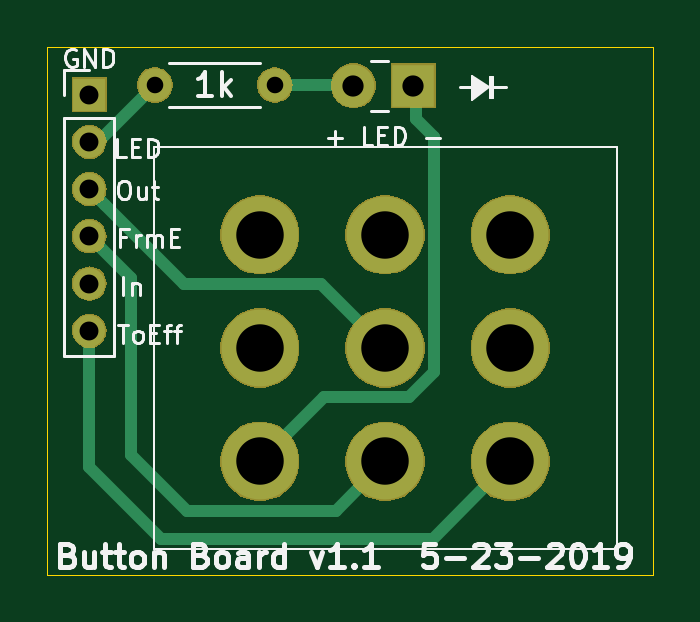
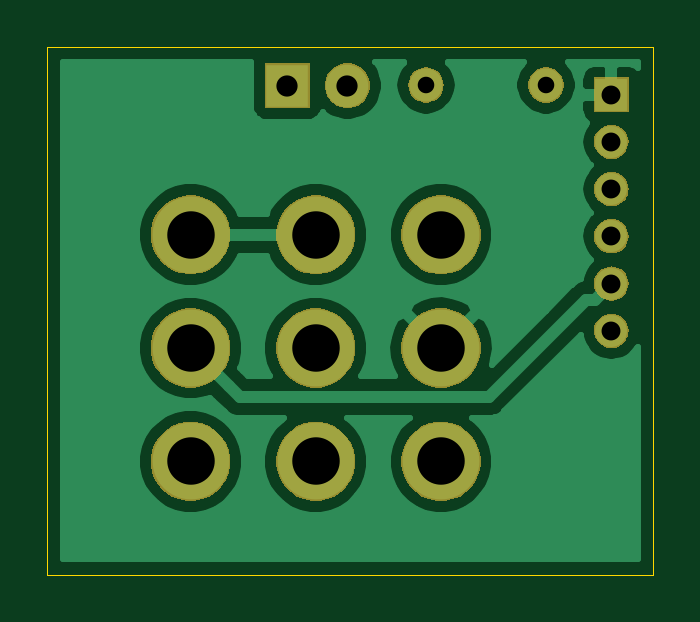
Circuit board: 9 layer files. Board 25.7 x 22.4 mm.
- bottom_copper: ButtonBoard-B_Cu.gbr (24912 bytes)
- bottom_mask: ButtonBoard-B_Mask.gbr (17947 bytes)
- bottom_silk: ButtonBoard-B_SilkS.gbr (498 bytes)
- outline: ButtonBoard-Edge_Cuts.gbr (680 bytes)
- top_copper: ButtonBoard-F_Cu.gbr (2385 bytes)
- top_mask: ButtonBoard-F_Mask.gbr (17947 bytes)
- top_silk: ButtonBoard-F_SilkS.gbr (13671 bytes)
- drill: ButtonBoard-NPTH.drl (293 bytes)
- drill: ButtonBoard-PTH.drl (618 bytes)

=== bottom_copper: ButtonBoard-B_Cu.gbr (24912 bytes, source omitted) ===
=== bottom_mask: ButtonBoard-B_Mask.gbr (17947 bytes, source omitted) ===
=== bottom_silk: ButtonBoard-B_SilkS.gbr ===
G04 #@! TF.GenerationSoftware,KiCad,Pcbnew,(5.1.2-1)-1*
G04 #@! TF.CreationDate,2019-05-23T08:12:27-07:00*
G04 #@! TF.ProjectId,ButtonBoard,42757474-6f6e-4426-9f61-72642e6b6963,rev?*
G04 #@! TF.SameCoordinates,Original*
G04 #@! TF.FileFunction,Legend,Bot*
G04 #@! TF.FilePolarity,Positive*
%FSLAX46Y46*%
G04 Gerber Fmt 4.6, Leading zero omitted, Abs format (unit mm)*
G04 Created by KiCad (PCBNEW (5.1.2-1)-1) date 2019-05-23 08:12:27*
%MOMM*%
%LPD*%
G04 APERTURE LIST*
G04 APERTURE END LIST*
M02*

=== outline: ButtonBoard-Edge_Cuts.gbr ===
G04 #@! TF.GenerationSoftware,KiCad,Pcbnew,(5.1.2-1)-1*
G04 #@! TF.CreationDate,2019-05-23T08:12:27-07:00*
G04 #@! TF.ProjectId,ButtonBoard,42757474-6f6e-4426-9f61-72642e6b6963,rev?*
G04 #@! TF.SameCoordinates,Original*
G04 #@! TF.FileFunction,Profile,NP*
%FSLAX46Y46*%
G04 Gerber Fmt 4.6, Leading zero omitted, Abs format (unit mm)*
G04 Created by KiCad (PCBNEW (5.1.2-1)-1) date 2019-05-23 08:12:27*
%MOMM*%
%LPD*%
G04 APERTURE LIST*
%ADD10C,0.050000*%
G04 APERTURE END LIST*
D10*
X73406000Y-47244000D02*
X99060000Y-47244000D01*
X73406000Y-69596000D02*
X73406000Y-47244000D01*
X99060000Y-69596000D02*
X73406000Y-69596000D01*
X99060000Y-47244000D02*
X99060000Y-69596000D01*
M02*

=== top_copper: ButtonBoard-F_Cu.gbr ===
G04 #@! TF.GenerationSoftware,KiCad,Pcbnew,(5.1.2-1)-1*
G04 #@! TF.CreationDate,2019-05-23T08:12:27-07:00*
G04 #@! TF.ProjectId,ButtonBoard,42757474-6f6e-4426-9f61-72642e6b6963,rev?*
G04 #@! TF.SameCoordinates,Original*
G04 #@! TF.FileFunction,Copper,L1,Top*
G04 #@! TF.FilePolarity,Positive*
%FSLAX46Y46*%
G04 Gerber Fmt 4.6, Leading zero omitted, Abs format (unit mm)*
G04 Created by KiCad (PCBNEW (5.1.2-1)-1) date 2019-05-23 08:12:27*
%MOMM*%
%LPD*%
G04 APERTURE LIST*
%ADD10C,3.250000*%
%ADD11R,1.800000X1.800000*%
%ADD12C,1.800000*%
%ADD13O,1.350000X1.350000*%
%ADD14R,1.350000X1.350000*%
%ADD15O,1.400000X1.400000*%
%ADD16C,1.400000*%
%ADD17C,0.508000*%
G04 APERTURE END LIST*
D10*
X82400000Y-55205000D03*
X82400000Y-60005000D03*
X82400000Y-64805000D03*
X87700000Y-55205000D03*
X87700000Y-60005000D03*
X87700000Y-64805000D03*
X93000000Y-55205000D03*
X93000000Y-60005000D03*
X93000000Y-64805000D03*
D11*
X88900000Y-48895000D03*
D12*
X86360000Y-48895000D03*
D13*
X75184000Y-59276000D03*
X75184000Y-57276000D03*
X75184000Y-55276000D03*
X75184000Y-53276000D03*
X75184000Y-51276000D03*
D14*
X75184000Y-49276000D03*
D15*
X83032600Y-48869600D03*
D16*
X77952600Y-48869600D03*
D17*
X86436200Y-48869600D02*
X86461600Y-48895000D01*
X83032600Y-48869600D02*
X86436200Y-48869600D01*
X89779001Y-61002921D02*
X89779001Y-51080401D01*
X88697921Y-62084001D02*
X89779001Y-61002921D01*
X85120999Y-62084001D02*
X88697921Y-62084001D01*
X89779001Y-51080401D02*
X89001600Y-50303000D01*
X82400000Y-64805000D02*
X85120999Y-62084001D01*
X89001600Y-48996600D02*
X88900000Y-48895000D01*
X89001600Y-50303000D02*
X89001600Y-48996600D01*
X75184000Y-59276000D02*
X75184000Y-65024000D01*
X75184000Y-65024000D02*
X78232000Y-68072000D01*
X89733000Y-68072000D02*
X93000000Y-64805000D01*
X78232000Y-68072000D02*
X89733000Y-68072000D01*
X93000000Y-60005000D02*
X93965000Y-59040000D01*
X85620999Y-66884001D02*
X79330001Y-66884001D01*
X87700000Y-64805000D02*
X85620999Y-66884001D01*
X79330001Y-66884001D02*
X76962000Y-64516000D01*
X76962000Y-57054000D02*
X75184000Y-55276000D01*
X76962000Y-64516000D02*
X76962000Y-57054000D01*
X75858999Y-53950999D02*
X75184000Y-53276000D01*
X79192001Y-57284001D02*
X75858999Y-53950999D01*
X84979001Y-57284001D02*
X79192001Y-57284001D01*
X87700000Y-60005000D02*
X84979001Y-57284001D01*
X75546200Y-51276000D02*
X77952600Y-48869600D01*
X75184000Y-51276000D02*
X75546200Y-51276000D01*
M02*

=== top_mask: ButtonBoard-F_Mask.gbr (17947 bytes, source omitted) ===
=== top_silk: ButtonBoard-F_SilkS.gbr (13671 bytes, source omitted) ===
=== drill: ButtonBoard-NPTH.drl ===
M48
; DRILL file {KiCad (5.1.2-1)-1} date Thursday, May 23, 2019 at 08:12:30 AM
; FORMAT={-:-/ absolute / inch / decimal}
; #@! TF.CreationDate,2019-05-23T08:12:30-07:00
; #@! TF.GenerationSoftware,Kicad,Pcbnew,(5.1.2-1)-1
; #@! TF.FileFunction,NonPlated,1,2,NPTH
FMAT,2
INCH
%
G90
G05
T0
M30

=== drill: ButtonBoard-PTH.drl ===
M48
; DRILL file {KiCad (5.1.2-1)-1} date Thursday, May 23, 2019 at 08:12:30 AM
; FORMAT={-:-/ absolute / inch / decimal}
; #@! TF.CreationDate,2019-05-23T08:12:30-07:00
; #@! TF.GenerationSoftware,Kicad,Pcbnew,(5.1.2-1)-1
; #@! TF.FileFunction,Plated,1,2,PTH
FMAT,2
INCH
T1C0.0276
T2C0.0315
T3C0.0354
T4C0.0791
%
G90
G05
T1
X3.069Y-1.924
X3.269Y-1.924
T2
X2.96Y-1.94
X2.96Y-2.0187
X2.96Y-2.0975
X2.96Y-2.1762
X2.96Y-2.255
X2.96Y-2.3337
T3
X3.4Y-1.925
X3.5Y-1.925
T4
X3.2441Y-2.1734
X3.2441Y-2.3624
X3.2441Y-2.5514
X3.4528Y-2.1734
X3.4528Y-2.3624
X3.4528Y-2.5514
X3.6614Y-2.1734
X3.6614Y-2.3624
X3.6614Y-2.5514
T0
M30

